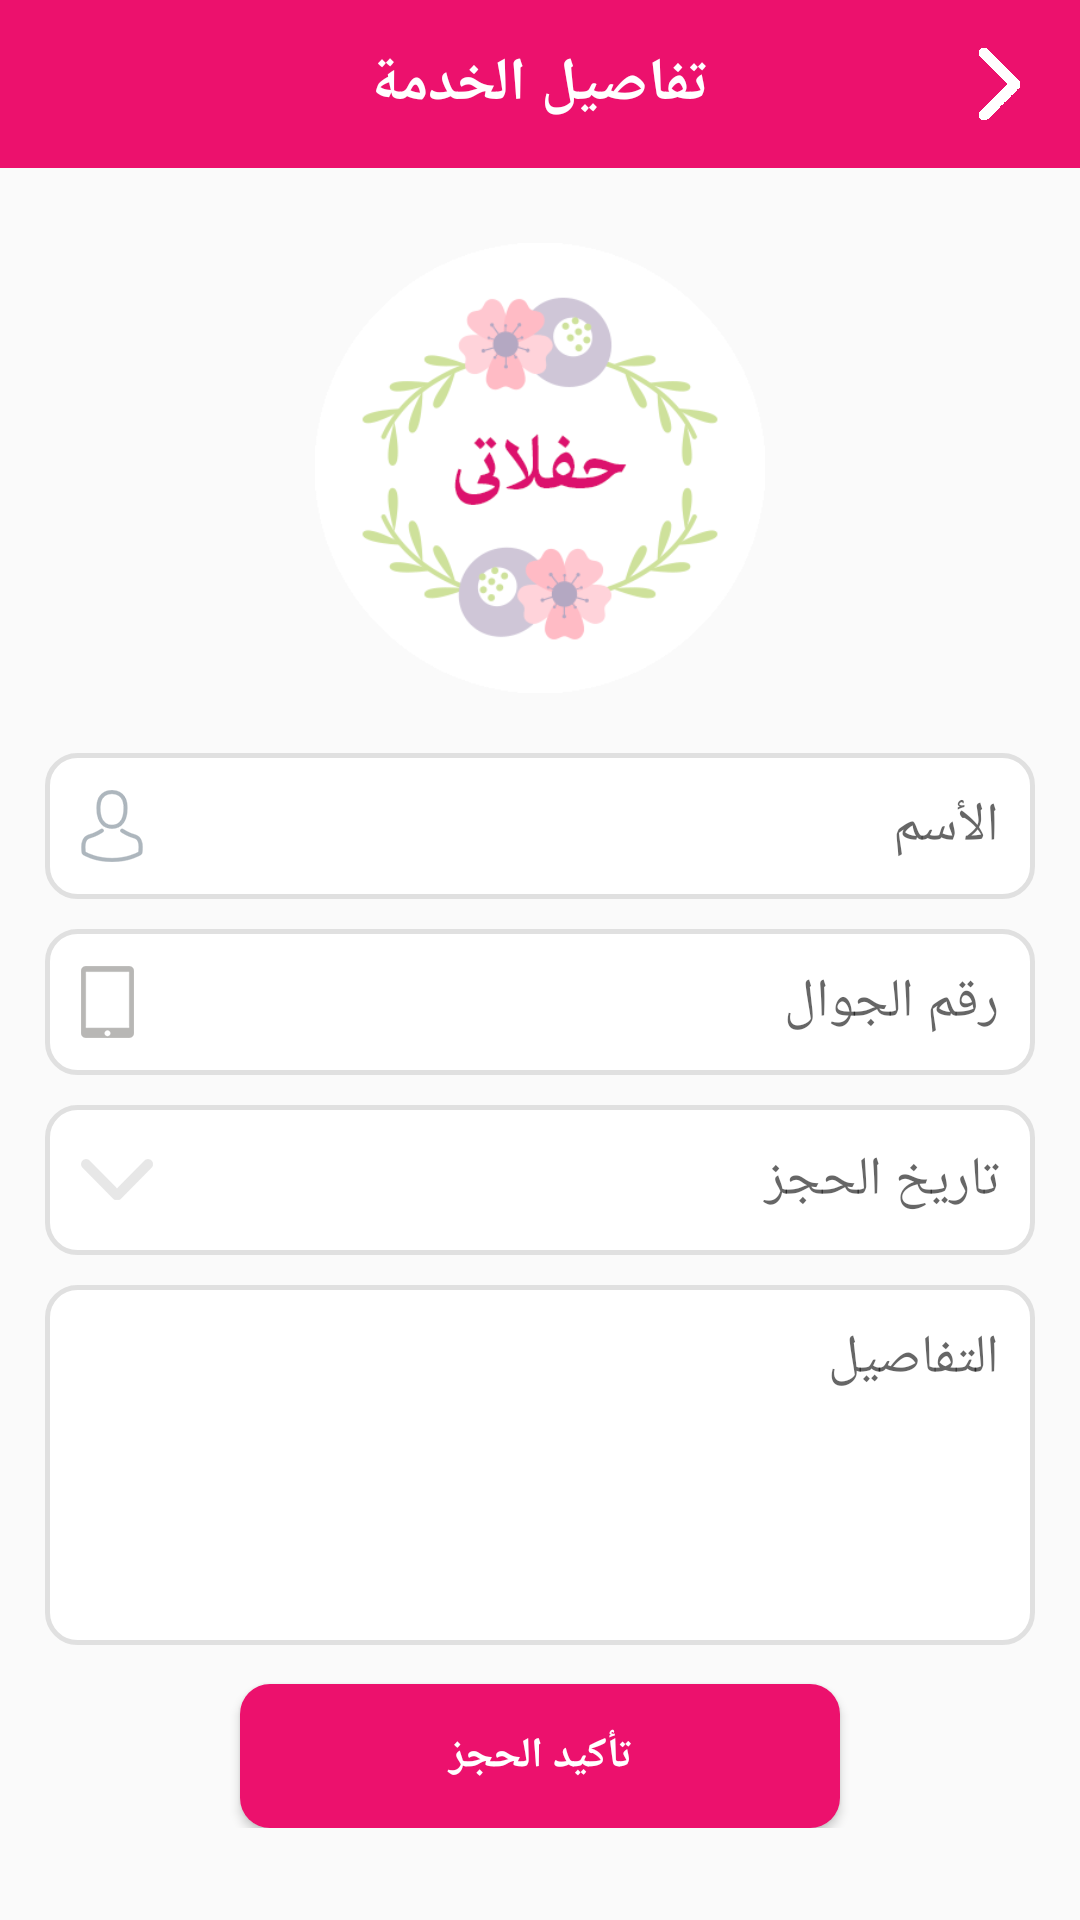

Android layout source for this screen:
<!-- AndroidManifest.xml: application theme AppTheme -->
<!-- res/layout/activity_booking.xml -->
<?xml version="1.0" encoding="utf-8"?>
<LinearLayout xmlns:android="http://schemas.android.com/apk/res/android"
    xmlns:app="http://schemas.android.com/apk/res-auto"
    xmlns:tools="http://schemas.android.com/tools"
    android:layout_width="match_parent"
    android:layout_height="match_parent"
    android:orientation="vertical"
    tools:context="com.tasmim.a7afalaty.activities.BookingActivity">

    <FrameLayout
        android:layout_width="match_parent"
        android:layout_height="?attr/actionBarSize"
        android:background="@color/login_btn_color">

        <TextView
            android:layout_width="wrap_content"
            android:layout_height="wrap_content"
            android:layout_gravity="center"
            android:text="@string/booking_details"
            android:textColor="@android:color/white"
            android:textSize="20sp"
            android:textStyle="bold" />

        <TextView
            android:id="@+id/booking_back_txt_id"
            android:layout_width="wrap_content"
            android:layout_height="wrap_content"
            android:layout_gravity="right|center_vertical"
            android:layout_marginRight="20dp"
            android:background="@drawable/arwo" />
    </FrameLayout>

    <ScrollView
        android:layout_width="match_parent"
        android:layout_height="wrap_content"
        android:fillViewport="true"
        android:scrollbars="vertical">

        <LinearLayout
            android:layout_width="match_parent"
            android:layout_height="wrap_content"
            android:orientation="vertical">

            <ImageView
                android:layout_width="160dp"
                android:layout_height="150dp"
                android:layout_gravity="center_horizontal"
                android:layout_marginTop="25dp"
                android:src="@drawable/logo" />

            <LinearLayout
                android:layout_width="match_parent"
                android:layout_height="wrap_content"
                android:layout_marginLeft="15dp"
                android:layout_marginRight="15dp"
                android:layout_marginTop="20dp"
                android:orientation="vertical">

                <EditText
                    android:id="@+id/booking_name_ed"
                    android:layout_width="match_parent"
                    android:layout_height="wrap_content"
                    android:background="@drawable/login_ed_bg"
                    android:drawableLeft="@drawable/user"
                    android:drawablePadding="5dp"
                    android:gravity="right"
                    android:hint="@string/name"
                    android:inputType="text"
                    android:padding="12dp" />

                <EditText
                    android:id="@+id/booking_phone_ed"
                    android:layout_width="match_parent"
                    android:layout_height="wrap_content"
                    android:layout_marginTop="10dp"
                    android:background="@drawable/login_ed_bg"
                    android:drawableLeft="@drawable/phone"
                    android:drawablePadding="5dp"
                    android:gravity="right"
                    android:hint="@string/email_oR_phone"
                    android:inputType="numberSigned"
                    android:padding="12dp" />

                <EditText
                    android:id="@+id/booking_date_ed"
                    android:layout_width="match_parent"
                    android:layout_height="50dp"
                    android:layout_marginTop="10dp"
                    android:background="@drawable/login_ed_bg"
                    android:drawableLeft="@drawable/arw"
                    android:drawablePadding="5dp"
                    android:gravity="right|center_vertical"
                    android:hint="@string/booking_date"
                    android:padding="12dp" />

                <FrameLayout
                    android:layout_width="match_parent"
                    android:layout_height="120dp"
                    android:layout_marginTop="10dp"
                    android:background="@drawable/login_ed_bg">

                    <EditText
                        android:id="@+id/booking_details_ed"
                        android:layout_width="match_parent"
                        android:layout_height="match_parent"
                        android:background="@android:color/transparent"
                        android:gravity="right"
                        android:hint="@string/details"
                        android:inputType="textLongMessage"
                        android:maxLines="10"
                        android:padding="12dp" />
                </FrameLayout>

                <Button
                    android:id="@+id/confirm_booking_btn_id"
                    android:layout_width="200dp"
                    android:layout_height="wrap_content"
                    android:layout_gravity="center_horizontal"
                    android:layout_marginTop="13dp"
                    android:background="@drawable/login_btn_bg"
                    android:text="@string/confirm_booking"
                    android:textColor="@android:color/white"
                    android:textStyle="bold" />
            </LinearLayout>
        </LinearLayout>
    </ScrollView>
</LinearLayout>
<!-- resources referenced by this layout -->
<resources>
  <color name="login_btn_color">#EC116D</color>
  <!-- drawable arw: png bitmap (drawable-hdpi, 1174 bytes) -->
  <!-- drawable arwo: png bitmap (drawable-hdpi, 1048 bytes) -->
  <!-- drawable login_btn_bg (drawable) -->
  <?xml version="1.0" encoding="utf-8"?>
  <shape xmlns:android="http://schemas.android.com/apk/res/android"
      android:shape="rectangle" >
      <solid android:color="@color/login_btn_color" />
      <corners android:radius="10dp" />
  </shape>
  <!-- drawable login_ed_bg (drawable) -->
  <?xml version="1.0" encoding="utf-8"?>
  <shape xmlns:android="http://schemas.android.com/apk/res/android"
      android:shape="rectangle" >
  
      <solid android:color="@android:color/white"/>
      <stroke android:color="@color/color_gray" android:width="1.5dp"/>
      <corners android:radius="10dp"/>
  
  </shape>
  <!-- drawable logo: png bitmap (drawable-hdpi, 13646 bytes) -->
  <!-- drawable phone: png bitmap (drawable-hdpi, 1142 bytes) -->
  <!-- drawable user: png bitmap (drawable-hdpi, 1645 bytes) -->
  <string name="booking_date">تاريخ الحجز</string>
  <string name="booking_details">تفاصيل الخدمة</string>
  <string name="confirm_booking">تأكيد الحجز</string>
  <string name="details">التفاصيل</string>
  <string name="email_oR_phone">رقم الجوال</string>
  <string name="name">الأسم</string>
  <style name="AppTheme" parent="Theme.AppCompat.Light.NoActionBar">
          
          <item name="colorPrimary">@color/colorPrimary</item>
          <item name="colorPrimaryDark">@color/colorPrimaryDark</item>
          <item name="colorAccent">@color/colorAccent</item>
      </style>
  <color name="color_gray">#E0E0E0</color>
  <color name="colorPrimary">#EB2273</color>
  <color name="colorPrimaryDark">#CE2065</color>
  <color name="colorAccent">#FF4081</color>
</resources>
